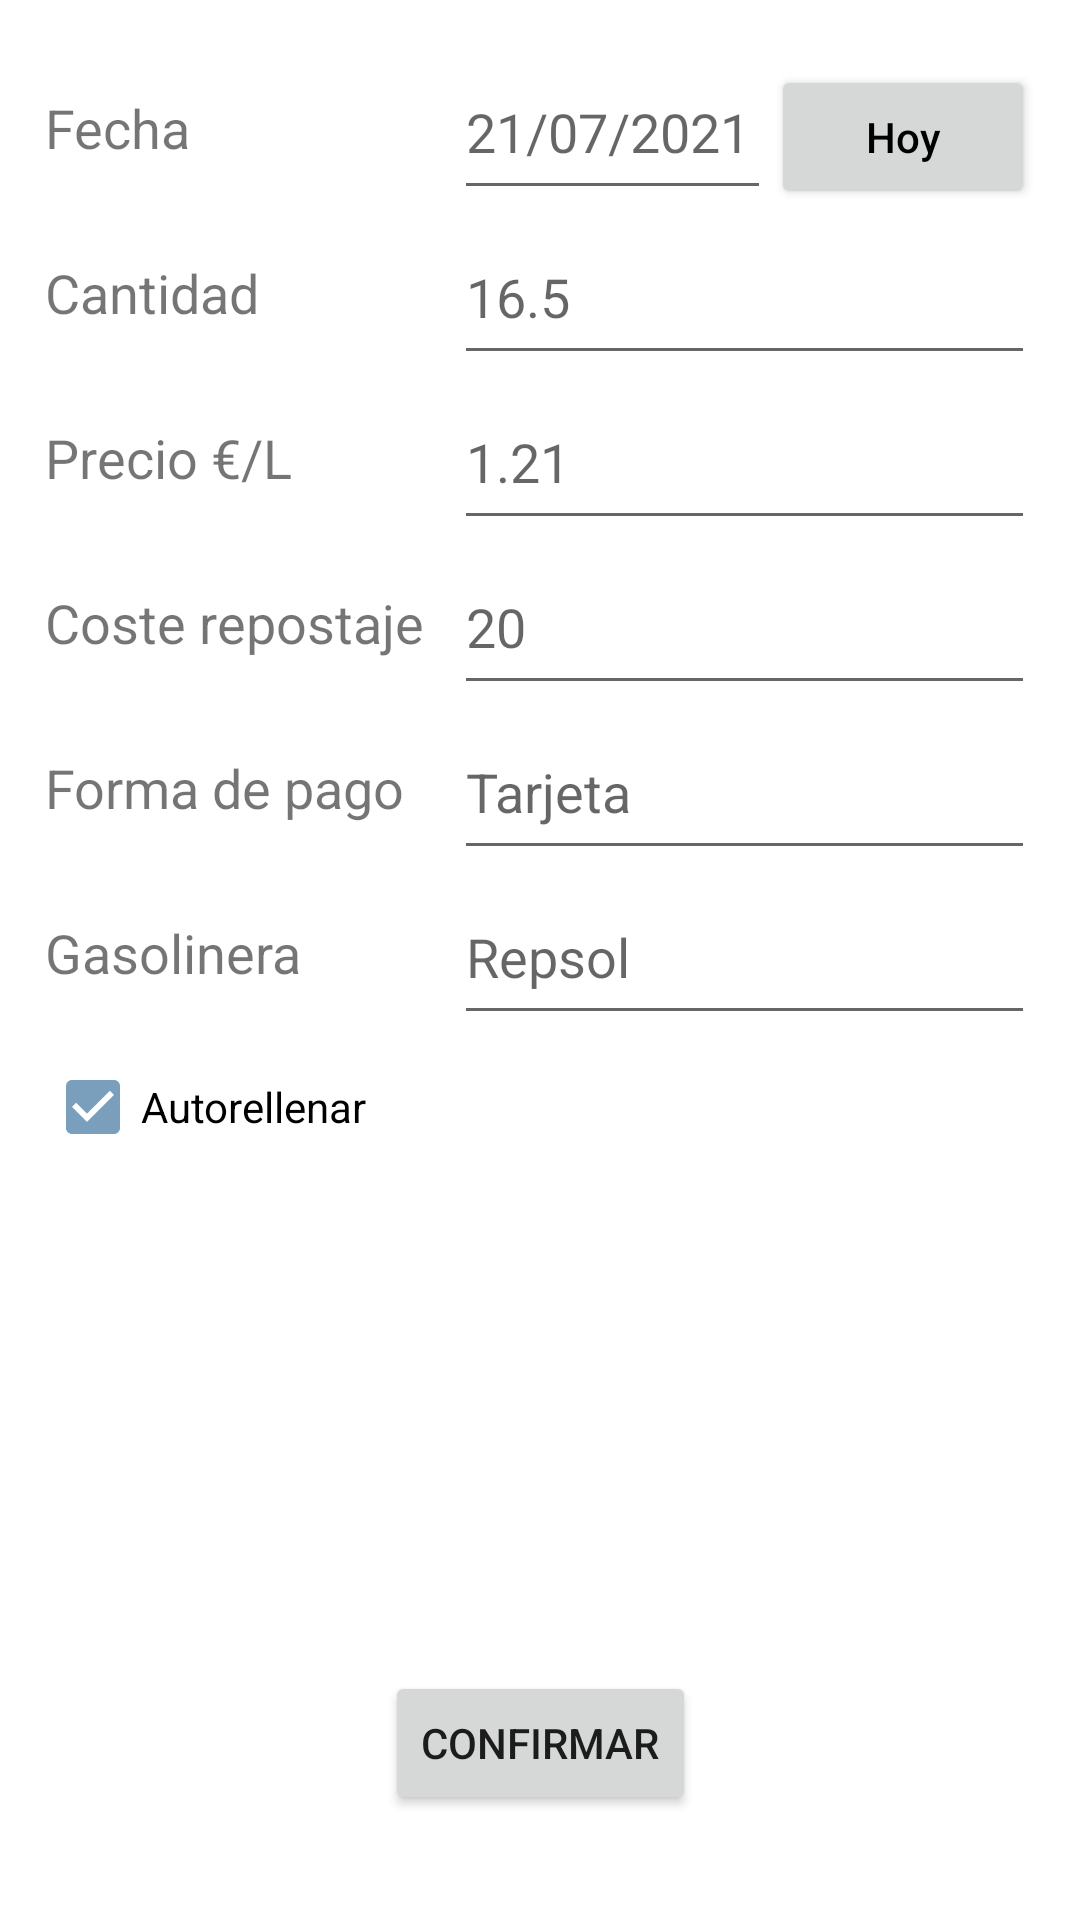

This screen was rendered from an Android layout file. Write that file and the resources it references.
<!-- AndroidManifest.xml: application theme Theme.MantenimientoCoches -->
<!-- res/layout/activity_nuevo_repostaje.xml -->
<?xml version="1.0" encoding="utf-8"?>
<androidx.constraintlayout.widget.ConstraintLayout xmlns:android="http://schemas.android.com/apk/res/android"
    xmlns:app="http://schemas.android.com/apk/res-auto"
    xmlns:tools="http://schemas.android.com/tools"
    android:layout_width="match_parent"
    android:layout_height="match_parent"
    android:padding="15sp"
    tools:context=".layout.NuevoRepostaje">

    <LinearLayout
        android:layout_width="match_parent"
        android:layout_height="0dp"
        android:orientation="horizontal"
        app:layout_constraintBottom_toTopOf="@+id/linearLayout"
        app:layout_constraintEnd_toEndOf="parent"
        app:layout_constraintStart_toStartOf="parent"
        app:layout_constraintTop_toTopOf="parent">

        <LinearLayout
            android:layout_width="wrap_content"
            android:layout_height="wrap_content"
            android:orientation="vertical">

            <TextView
                android:layout_width="match_parent"
                android:layout_height="55sp"
                android:gravity="left|center"
                android:text="Fecha"
                android:textSize="18sp" />

            <TextView
                android:layout_width="match_parent"
                android:layout_height="55sp"
                android:gravity="left|center"
                android:text="Cantidad"
                android:textSize="18sp" />

            <TextView
                android:layout_width="match_parent"
                android:layout_height="55sp"
                android:gravity="left|center"
                android:text="Precio €/L"
                android:textSize="18sp" />

            <TextView
                android:layout_width="match_parent"
                android:layout_height="55sp"
                android:gravity="left|center"
                android:text="Coste repostaje"
                android:textSize="18sp" />

            <TextView
                android:layout_width="match_parent"
                android:layout_height="55sp"
                android:gravity="left|center"
                android:text="Forma de pago"
                android:textSize="18sp" />

            <TextView
                android:layout_width="match_parent"
                android:layout_height="55sp"
                android:gravity="left|center"
                android:text="Gasolinera"
                android:textSize="18sp" />

            <CheckBox
                android:layout_width="match_parent"
                android:layout_height="wrap_content"
                android:checked="true"
                android:text="Autorellenar" />
        </LinearLayout>

        <LinearLayout
            android:layout_width="match_parent"
            android:layout_height="wrap_content"
            android:layout_marginLeft="10sp"
            android:orientation="vertical">

            <LinearLayout
                android:layout_width="match_parent"
                android:layout_height="wrap_content"
                android:orientation="horizontal">

                <EditText
                    android:id="@+id/etFecha"
                    android:layout_width="0dp"
                    android:focusable="false"
                    android:clickable="false"
                    android:layout_height="55sp"
                    android:layout_weight="1"
                    android:hint="21/07/2021" />

                <Button
                    android:id="@+id/hoy"
                    android:layout_width="wrap_content"
                    android:layout_height="wrap_content"
                    android:textColorHint="@color/black"
                    android:hint="Hoy" />
            </LinearLayout>

            <EditText
                android:id="@+id/etCantidad"
                android:layout_width="match_parent"
                android:layout_height="55sp"
                android:hint="16.5"
                android:inputType="numberDecimal" />

            <EditText
                android:id="@+id/etPrecio"
                android:layout_width="match_parent"
                android:layout_height="55sp"
                android:hint="1.21"
                android:inputType="numberDecimal" />

            <EditText
                android:id="@+id/etCoste"
                android:layout_width="match_parent"
                android:layout_height="55sp"
                android:hint="20"
                android:inputType="numberDecimal" />

            <EditText
                android:id="@+id/etFormaDePago"
                android:layout_width="match_parent"
                android:layout_height="55sp"
                android:hint="Tarjeta" />

            <EditText
                android:id="@+id/etGasolinera"
                android:layout_width="match_parent"
                android:layout_height="55sp"
                android:hint="Repsol" />

        </LinearLayout>

    </LinearLayout>

    <LinearLayout
        android:id="@+id/linearLayout"
        android:layout_width="wrap_content"
        android:layout_height="wrap_content"
        android:layout_marginBottom="20dp"
        app:layout_constraintBottom_toBottomOf="parent"
        app:layout_constraintEnd_toEndOf="parent"
        app:layout_constraintStart_toStartOf="parent">

        <Button
            android:id="@+id/btnConfirmar"
            android:layout_width="wrap_content"
            android:layout_height="wrap_content"
            android:text="Confirmar" />
    </LinearLayout>

</androidx.constraintlayout.widget.ConstraintLayout>
<!-- resources referenced by this layout -->
<resources>
  <color name="black">#FF000000</color>
  <style name="Theme.MantenimientoCoches" parent="Theme.MaterialComponents.DayNight.DarkActionBar">
          
          <item name="colorPrimary">#799FBC</item>
          <item name="colorPrimaryVariant">@color/black</item>
          <item name="colorOnPrimary">@color/white</item>
          
          <item name="colorSecondary">#799FBC</item>
          <item name="colorSecondaryVariant">@color/teal_700</item>
          <item name="colorOnSecondary">@color/black</item>
          
          <item name="android:statusBarColor" tools:targetApi="l">?attr/colorPrimaryVariant</item>
          
      </style>
  <color name="white">#FFFFFFFF</color>
  <color name="teal_700">#FF018786</color>
</resources>
